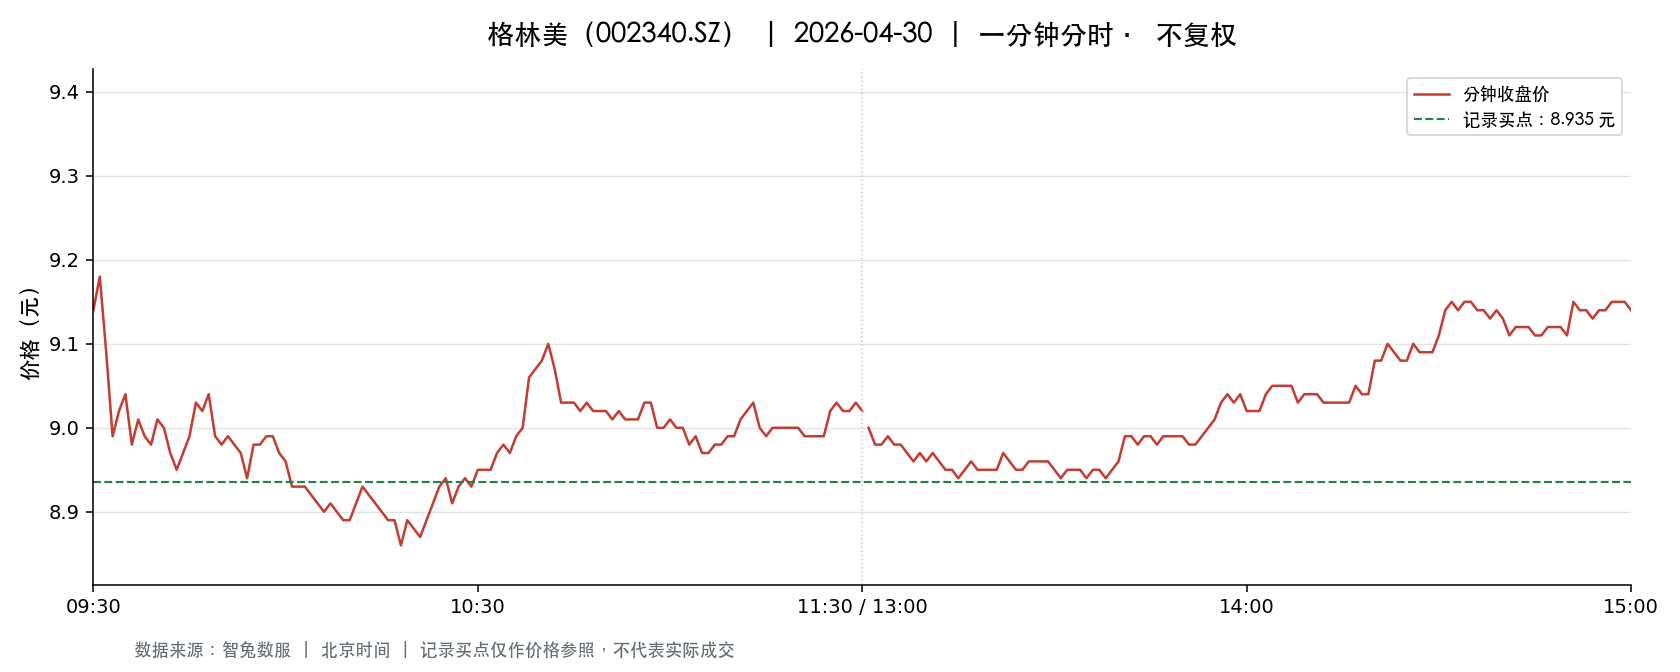

Data behind this chart, as committed beside it:
t, o, h, l, c, v, a, pc, sf
2026-04-30 09:30:00, 9.14, 9.14, 9.14, 9.14, 81324, 74330136, 9.64, 0.0
2026-04-30 09:31:00, 9.13, 9.19, 9.09, 9.18, 276756, 252588833, 9.14, 0.0
2026-04-30 09:32:00, 9.17, 9.17, 9.07, 9.09, 193592, 176608773, 9.18, 0.0
2026-04-30 09:33:00, 9.05, 9.06, 8.97, 8.99, 217279, 196019933, 9.09, 0.0
2026-04-30 09:34:00, 8.98, 9.04, 8.98, 9.02, 123407, 111160819, 8.99, 0.0
2026-04-30 09:35:00, 9.0, 9.04, 9.0, 9.04, 97039, 87415321, 9.02, 0.0
2026-04-30 09:36:00, 9.03, 9.03, 8.94, 8.98, 170960, 153791020, 9.04, 0.0
2026-04-30 09:37:00, 8.98, 9.01, 8.97, 9.01, 46292, 41623678, 8.98, 0.0
2026-04-30 09:38:00, 9.01, 9.01, 8.97, 8.99, 64283, 57766207, 9.01, 0.0
2026-04-30 09:39:00, 8.98, 8.99, 8.97, 8.98, 59128, 53088264, 8.99, 0.0
2026-04-30 09:40:00, 8.98, 9.02, 8.97, 9.01, 60470, 54382146, 8.98, 0.0
2026-04-30 09:41:00, 9.02, 9.02, 8.98, 9.0, 56298, 50693389, 9.01, 0.0
2026-04-30 09:42:00, 8.99, 9.0, 8.97, 8.97, 68285, 61342664, 9.0, 0.0
2026-04-30 09:43:00, 8.98, 8.98, 8.95, 8.95, 83610, 74934384, 8.97, 0.0
2026-04-30 09:44:00, 8.95, 8.98, 8.95, 8.97, 47173, 42257629, 8.95, 0.0
2026-04-30 09:45:00, 8.97, 8.99, 8.97, 8.99, 27819, 24972488, 8.97, 0.0
2026-04-30 09:46:00, 8.99, 9.03, 8.98, 9.03, 44539, 40080142, 8.99, 0.0
2026-04-30 09:47:00, 9.03, 9.04, 9.02, 9.02, 35713, 32231224, 9.03, 0.0
2026-04-30 09:48:00, 9.03, 9.04, 9.03, 9.04, 26378, 23826449, 9.02, 0.0
2026-04-30 09:49:00, 9.04, 9.04, 8.98, 8.99, 66620, 59983067, 9.04, 0.0
2026-04-30 09:50:00, 9.0, 9.0, 8.98, 8.98, 36343, 32687156, 8.99, 0.0
2026-04-30 09:51:00, 8.99, 8.99, 8.97, 8.99, 37467, 33644048, 8.98, 0.0
2026-04-30 09:52:00, 8.98, 8.99, 8.96, 8.98, 36613, 32849461, 8.99, 0.0
2026-04-30 09:53:00, 8.99, 8.99, 8.97, 8.97, 32672, 29319214, 8.98, 0.0
2026-04-30 09:54:00, 8.97, 8.97, 8.93, 8.94, 80836, 72322374, 8.97, 0.0
2026-04-30 09:55:00, 8.94, 8.99, 8.92, 8.98, 27334, 24507110, 8.94, 0.0
2026-04-30 09:56:00, 8.98, 8.99, 8.98, 8.98, 23286, 20918412, 8.98, 0.0
2026-04-30 09:57:00, 8.99, 9.0, 8.99, 8.99, 23055, 20737780, 8.98, 0.0
2026-04-30 09:58:00, 9.0, 9.0, 8.96, 8.99, 26609, 23889604, 8.99, 0.0
2026-04-30 09:59:00, 8.99, 8.99, 8.97, 8.97, 20397, 18303788, 8.99, 0.0
2026-04-30 10:00:00, 8.97, 8.97, 8.95, 8.96, 28099, 25179646, 8.97, 0.0
2026-04-30 10:01:00, 8.97, 8.97, 8.93, 8.93, 44443, 39755293, 8.96, 0.0
2026-04-30 10:02:00, 8.93, 8.95, 8.93, 8.93, 42561, 38001390, 8.93, 0.0
2026-04-30 10:03:00, 8.94, 8.95, 8.93, 8.93, 33622, 30055832, 8.93, 0.0
2026-04-30 10:04:00, 8.93, 8.94, 8.91, 8.92, 39074, 34864447, 8.93, 0.0
2026-04-30 10:05:00, 8.92, 8.92, 8.91, 8.91, 26969, 24042152, 8.92, 0.0
2026-04-30 10:06:00, 8.92, 8.92, 8.88, 8.9, 96797, 86127585, 8.91, 0.0
2026-04-30 10:07:00, 8.91, 8.92, 8.89, 8.91, 21131, 18820536, 8.9, 0.0
2026-04-30 10:08:00, 8.91, 8.91, 8.89, 8.9, 21741, 19341745, 8.91, 0.0
2026-04-30 10:09:00, 8.9, 8.9, 8.89, 8.89, 21747, 19333455, 8.9, 0.0
2026-04-30 10:10:00, 8.89, 8.89, 8.88, 8.89, 17490, 15539354, 8.89, 0.0
2026-04-30 10:11:00, 8.88, 8.91, 8.88, 8.91, 36008, 32013132, 8.89, 0.0
2026-04-30 10:12:00, 8.91, 8.93, 8.91, 8.93, 22331, 19920074, 8.91, 0.0
2026-04-30 10:13:00, 8.93, 8.93, 8.91, 8.92, 19240, 17162845, 8.93, 0.0
2026-04-30 10:14:00, 8.92, 8.92, 8.91, 8.91, 13178, 11745437, 8.92, 0.0
2026-04-30 10:15:00, 8.92, 8.92, 8.9, 8.9, 14304, 12743793, 8.91, 0.0
2026-04-30 10:16:00, 8.91, 8.91, 8.89, 8.89, 20991, 18692445, 8.9, 0.0
2026-04-30 10:17:00, 8.89, 8.9, 8.89, 8.89, 15559, 13835828, 8.89, 0.0
2026-04-30 10:18:00, 8.89, 8.89, 8.86, 8.86, 32324, 28693515, 8.89, 0.0
2026-04-30 10:19:00, 8.87, 8.89, 8.86, 8.89, 21164, 18782980, 8.86, 0.0
2026-04-30 10:20:00, 8.89, 8.89, 8.88, 8.88, 12307, 10935737, 8.89, 0.0
2026-04-30 10:21:00, 8.89, 8.89, 8.87, 8.87, 27089, 24027815, 8.88, 0.0
2026-04-30 10:22:00, 8.87, 8.9, 8.87, 8.89, 21373, 18983696, 8.87, 0.0
2026-04-30 10:23:00, 8.89, 8.92, 8.89, 8.91, 10863, 9670342, 8.89, 0.0
2026-04-30 10:24:00, 8.91, 8.93, 8.91, 8.93, 11246, 10029893, 8.91, 0.0
2026-04-30 10:25:00, 8.93, 8.94, 8.93, 8.94, 14507, 12964190, 8.93, 0.0
2026-04-30 10:26:00, 8.94, 8.94, 8.91, 8.91, 15396, 13748583, 8.94, 0.0
2026-04-30 10:27:00, 8.92, 8.94, 8.91, 8.93, 9775, 8730636, 8.91, 0.0
2026-04-30 10:28:00, 8.94, 8.94, 8.93, 8.94, 9302, 8308490, 8.93, 0.0
2026-04-30 10:29:00, 8.94, 8.94, 8.93, 8.93, 5419, 4842578, 8.94, 0.0
... 181 more rows
